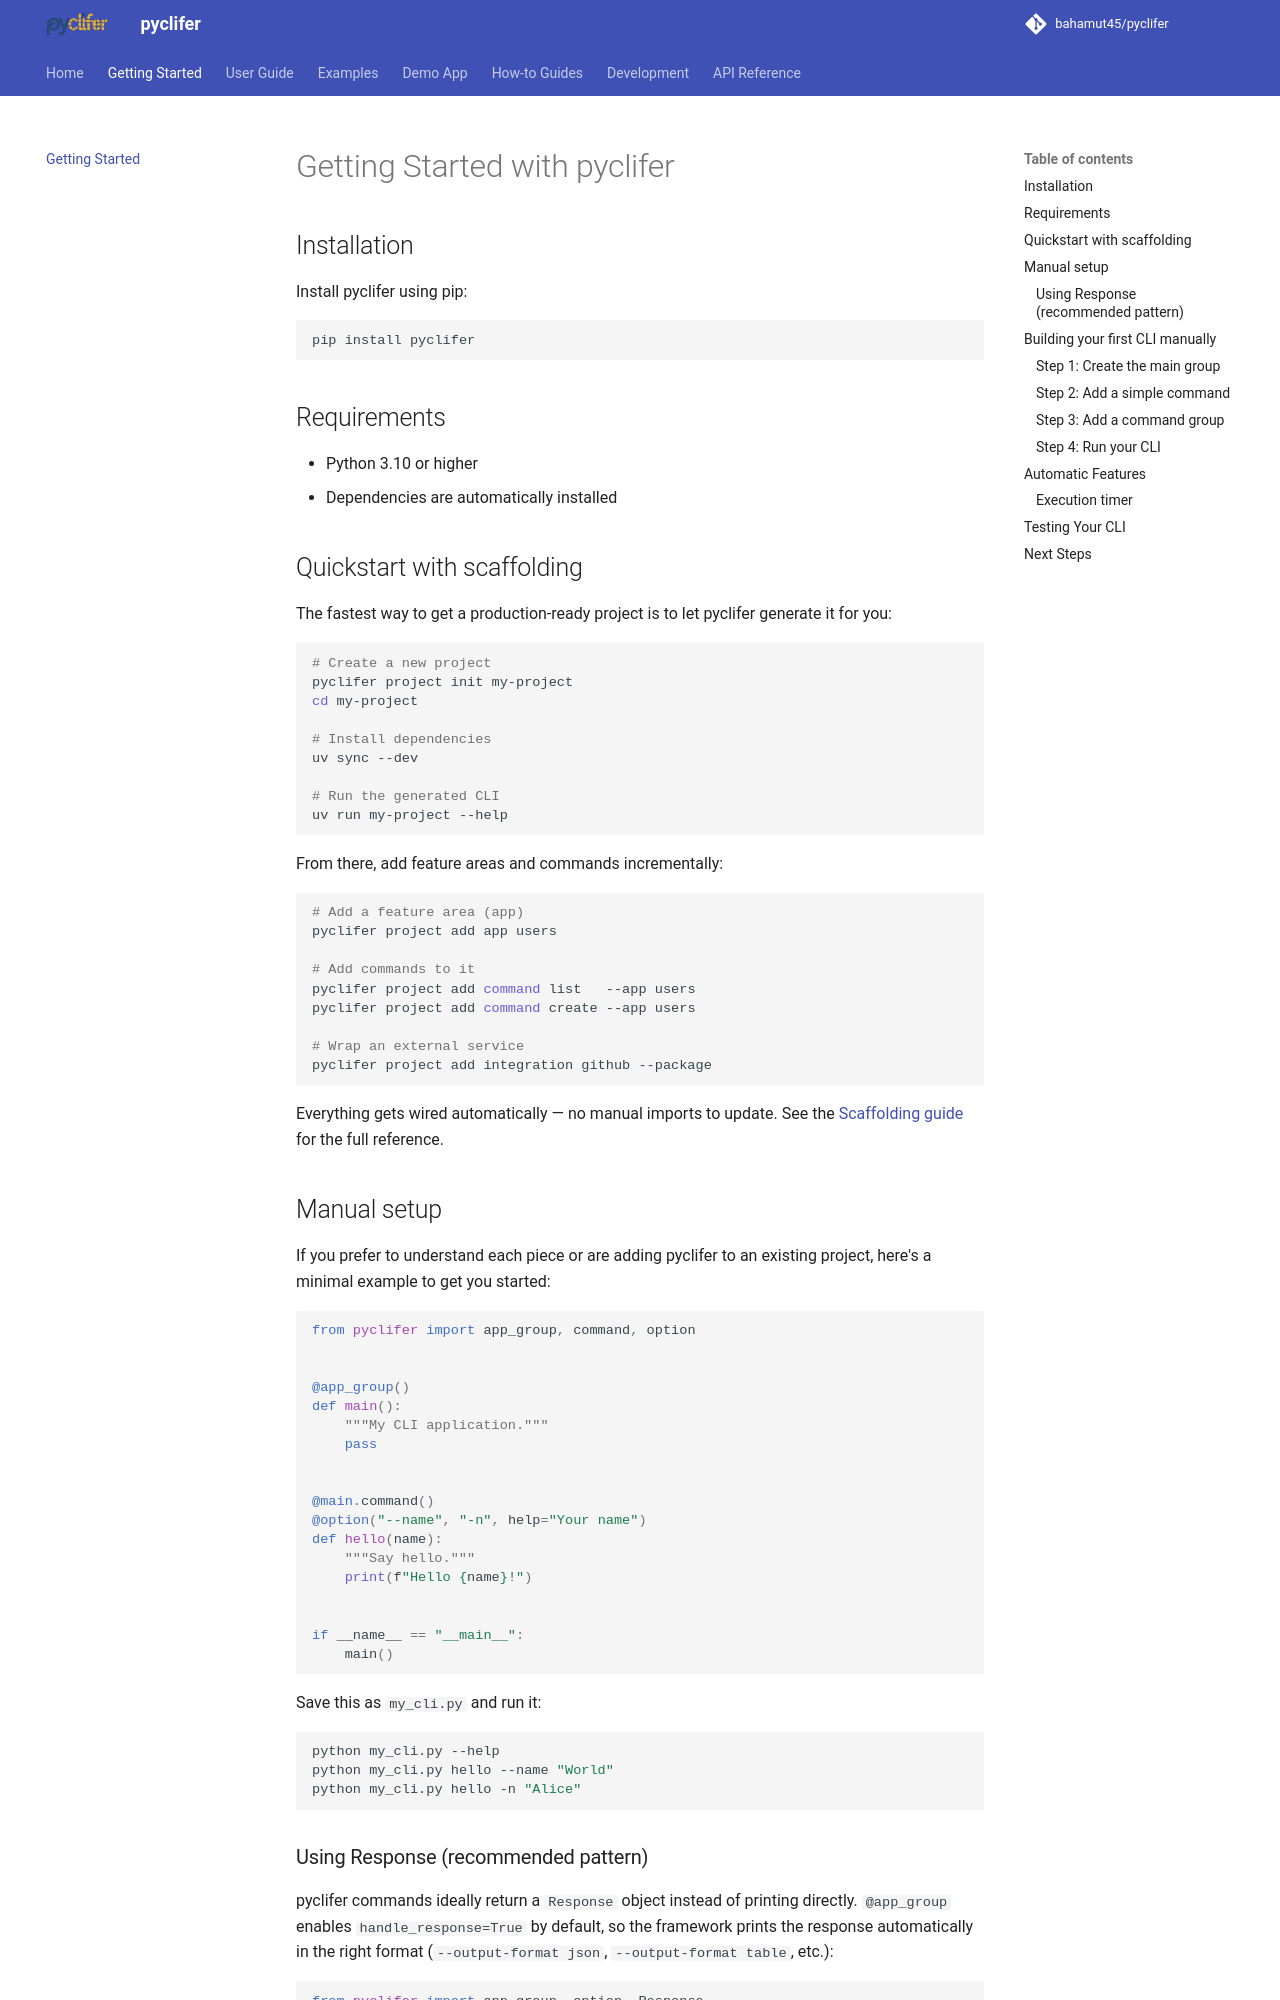

repository: bahamut45/pyclifer · page: 0.9.0/getting-started/index.html · generator: mkdocs

# Getting Started with pyclifer

## Installation

Install pyclifer using pip:

```bash
pip install pyclifer
```

## Requirements

- Python 3.10 or higher
- Dependencies are automatically installed

## Quickstart with scaffolding

The fastest way to get a production-ready project is to let pyclifer generate it for you:

```bash
# Create a new project
pyclifer project init my-project
cd my-project

# Install dependencies
uv sync --dev

# Run the generated CLI
uv run my-project --help
```

From there, add feature areas and commands incrementally:

```bash
# Add a feature area (app)
pyclifer project add app users

# Add commands to it
pyclifer project add command list   --app users
pyclifer project add command create --app users

# Wrap an external service
pyclifer project add integration github --package
```

Everything gets wired automatically — no manual imports to update. See the
[Scaffolding guide](scaffolding.md) for the full reference.

## Manual setup

If you prefer to understand each piece or are adding pyclifer to an existing project,
here's a minimal example to get you started:

```python
from pyclifer import app_group, command, option


@app_group()
def main():
    """My CLI application."""
    pass


@main.command()
@option("--name", "-n", help="Your name")
def hello(name):
    """Say hello."""
    print(f"Hello {name}!")


if __name__ == "__main__":
    main()
```

Save this as `my_cli.py` and run it:

```bash
python my_cli.py --help
python my_cli.py hello --name "World"
python my_cli.py hello -n "Alice"
```
